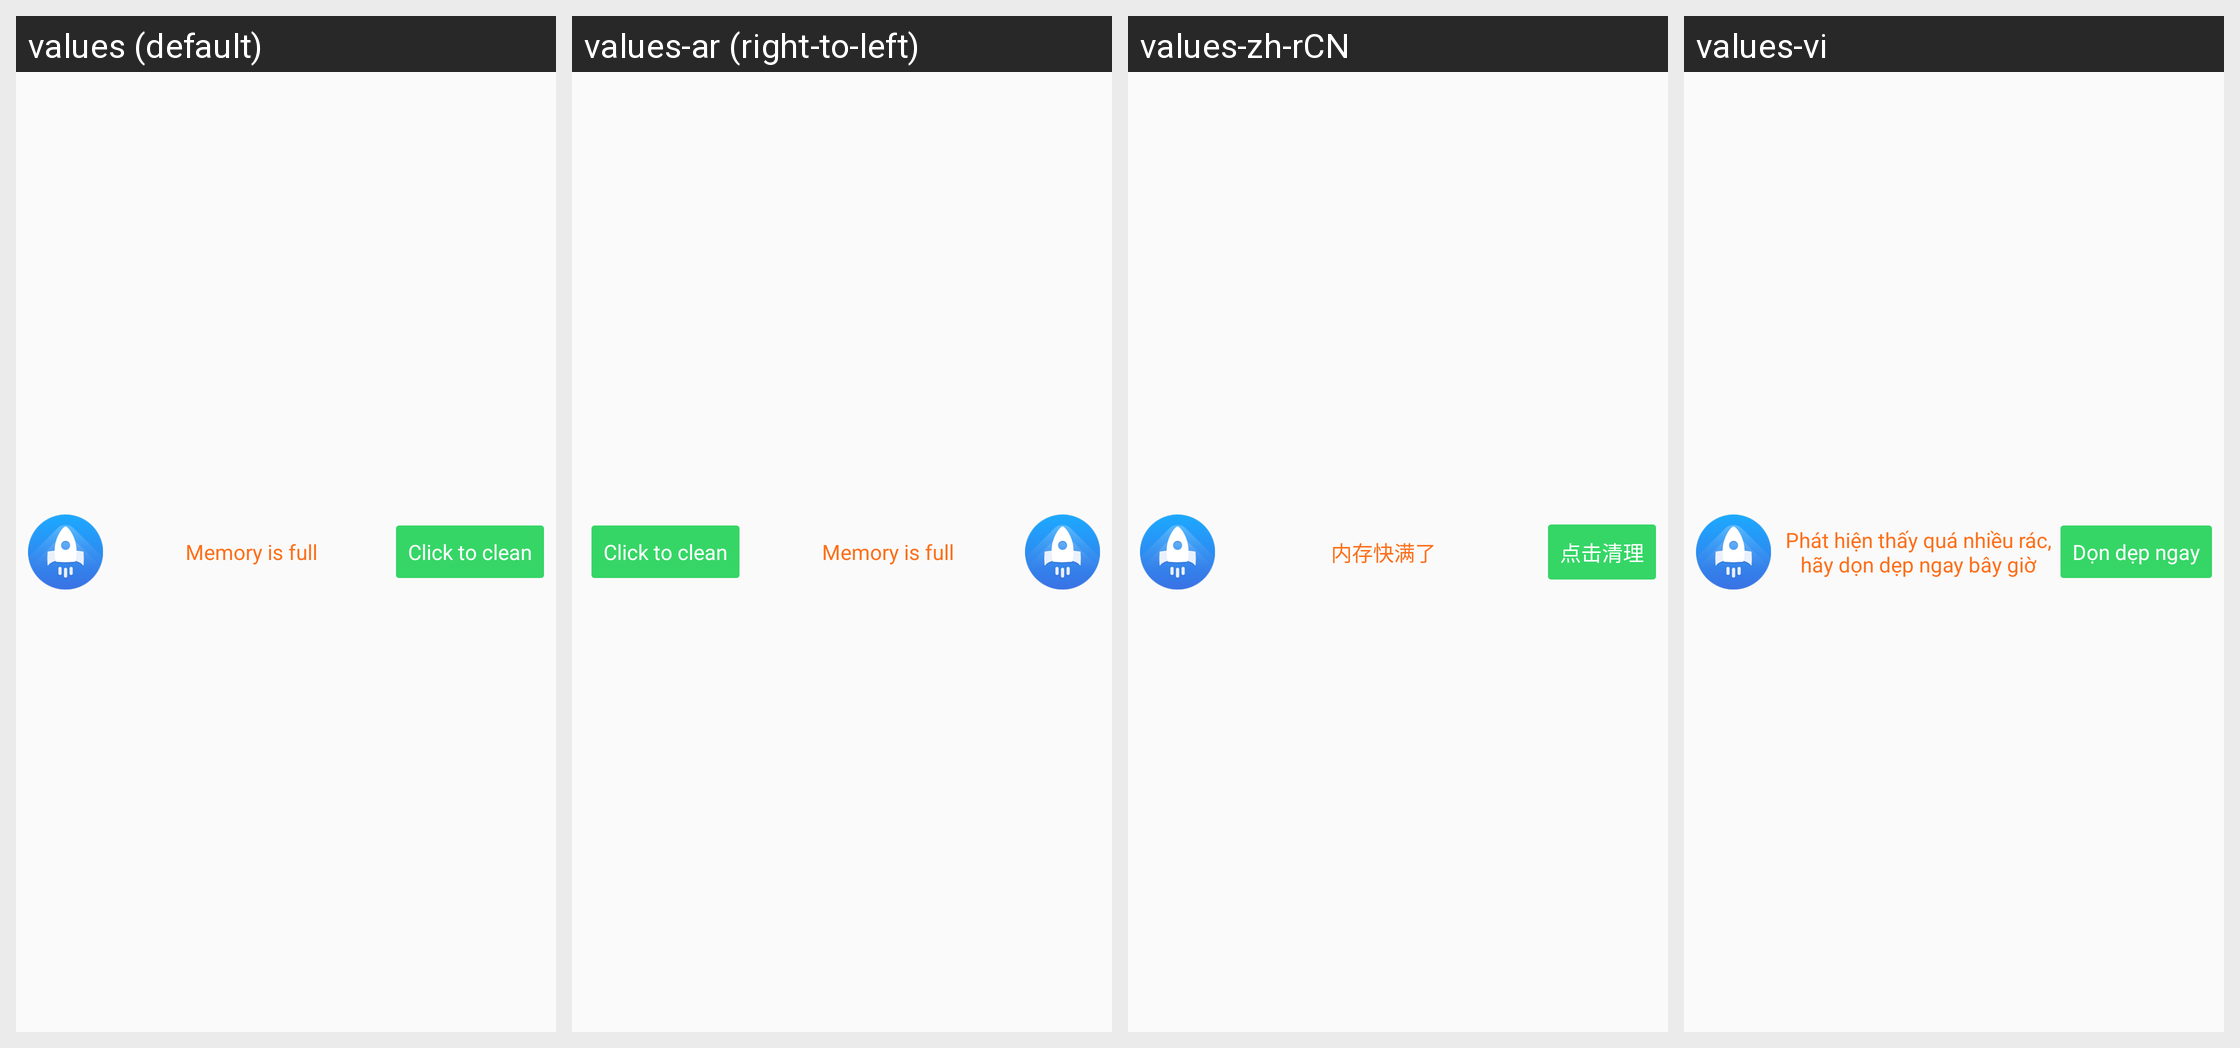

Translations of the strings shown on this Android screen, per locale in the grid:
Android screen res/layout/notification_clean_tips.xml rendered under 4 locales, left to right: values (default), values-ar (right-to-left), values-zh-rCN, values-vi. Device: Nexus 5 (rendered at 1080×1920; each locale shown at half size, 540×960, under a caption strip naming it); theme AppTheme.
Other locales in the repository, not shown: values-af, values-am, values-bg, values-bn, values-ca, values-cs, values-da, values-de, values-el, values-en-rGB, values-es, values-es-rUS, values-fa, values-fi, values-fr, values-fr-rCA, values-gu, values-hi, values-hi-rIN, values-hr, values-hu, values-in, values-it, values-iw, values-ja, values-kn, values-ko, values-lt, values-lv, values-ml, values-mr, values-ms, values-nb, values-nl, values-pa, values-pl, values-pt, values-pt-rBR, values-pt-rPT, values-ro, values-ru, values-ru-rRU, values-sk, values-sl, values-sr, values-sv, values-sw, values-ta, values-te, values-th, values-tl, values-tr, values-uk, values-zh-rHK, values-zh-rTW, values-zu.
Strings drawn on this screen, with the default value and each locale's value (text and hints the layout hard-codes, and strings that could not be matched under every locale, appear in the picture but are not listed):

junk_notification_title
  values: Memory is full
  values-ar: Memory is full  [not translated; the default value is used]
  values-zh-rCN: 内存快满了
  values-vi: Phát hiện thấy quá nhiều rác, hãy dọn dẹp ngay bây giờ

notification_action
  values: Click to clean
  values-ar: Click to clean  [not translated; the default value is used]
  values-zh-rCN: 点击清理
  values-vi: Dọn dẹp ngay
